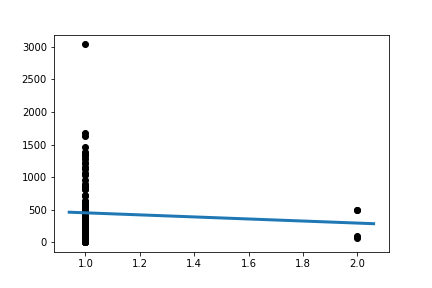

The file beside this chart, header and first rows:
Slope:	-157.35344827586204
Intercept:	610.7
R_value:	-0.06359
P_value:	0.4902
